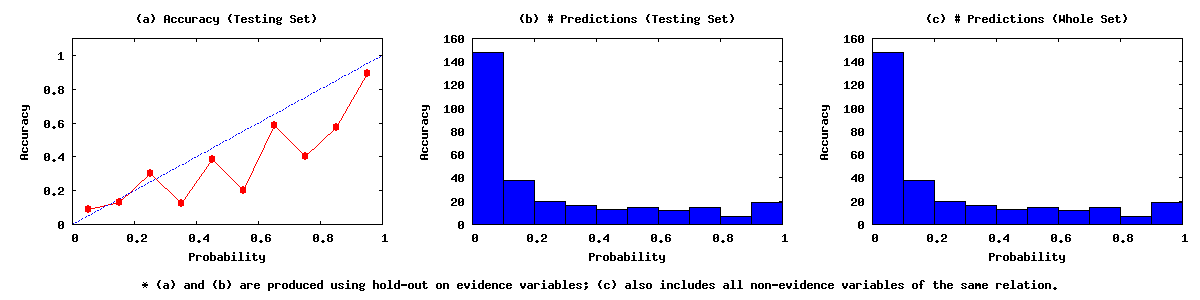

The file beside this chart, header and first rows:
0.00	0.10	148	13	135
0.10	0.20	38	5	33
0.20	0.30	20	6	14
0.30	0.40	16	2	14
0.40	0.50	13	5	8
0.50	0.60	15	3	12
0.60	0.70	12	7	5
0.70	0.80	15	6	9
0.80	0.90	7	4	3
0.90	1.00	19	17	2
